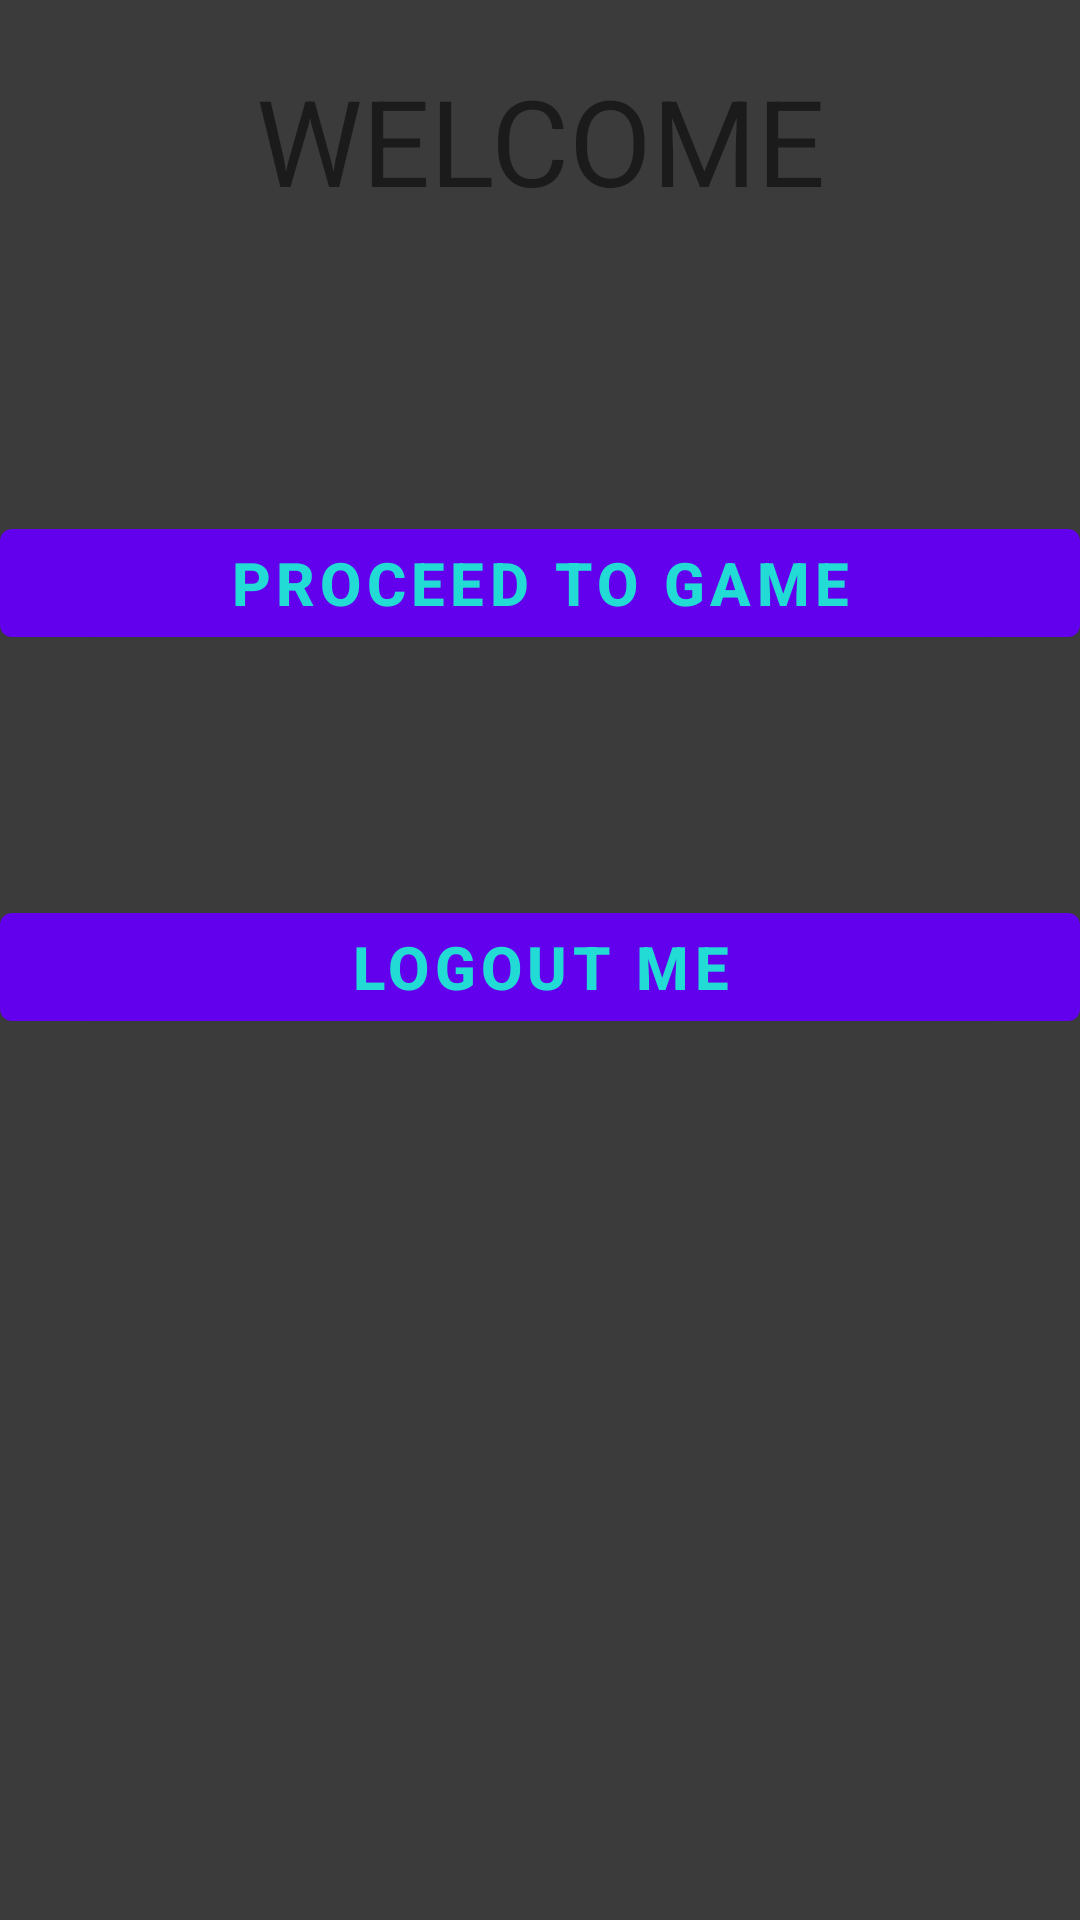

Here is an Android app screen rendered from its layout file. Give the layout XML and the strings, colors and styles it references.
<!-- AndroidManifest.xml: fallback theme Theme.MaterialComponents.DayNight.NoActionBar -->
<!-- res/layout/dashboard.xml -->
<?xml version="1.0" encoding="utf-8"?>
<LinearLayout xmlns:android="http://schemas.android.com/apk/res/android"
    android:layout_width="match_parent"
    android:layout_height="match_parent"
    android:orientation="vertical"
    android:background="#3b3b3b">
    
    <TextView android:layout_width="fill_parent"
        	  android:layout_height="wrap_content"
        	  android:text="WELCOME"
        	  android:textSize="40dip"
        	  android:gravity="center"
        	  android:layout_marginTop="20dip"/>
    
     <TextView android:layout_width="fill_parent"
        	  android:layout_height="wrap_content"
        	  android:id="@+id/displayname"
        	  android:textSize="20dip"
        	  android:textColor="#FFD700"
        	  android:gravity="center"
        	  android:layout_marginTop="20dip"/>
    
      <Button android:layout_width="fill_parent"
        android:layout_height="wrap_content"
        android:text="Proceed to Game"
        android:textSize="20dip"
        android:textColor="#21dbd4"
        android:textStyle="bold" 
        android:id="@+id/btnContinue"
        android:layout_marginTop="50dip"
        android:background="@null"/>
      
    <Button android:layout_width="fill_parent"
        android:layout_height="wrap_content"
        android:text="Logout Me"
        android:textSize="20dip"
        android:textColor="#21dbd4"
        android:textStyle="bold" 
        android:id="@+id/btnLogout"
        android:layout_marginTop="80dip"
        android:background="@null"/>

</LinearLayout>
<!-- resources referenced by this layout -->
<resources>

</resources>
